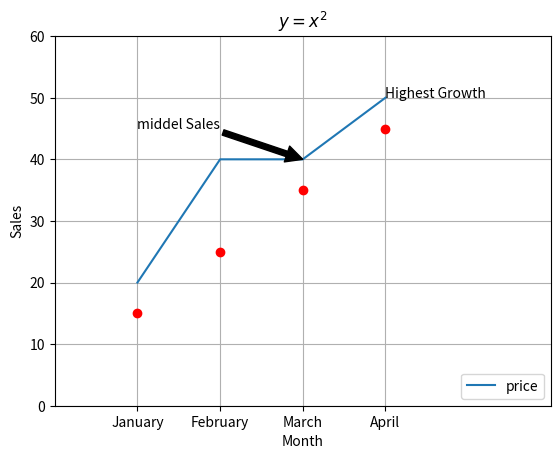
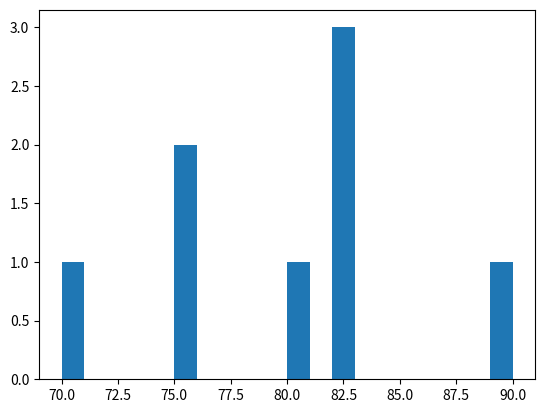
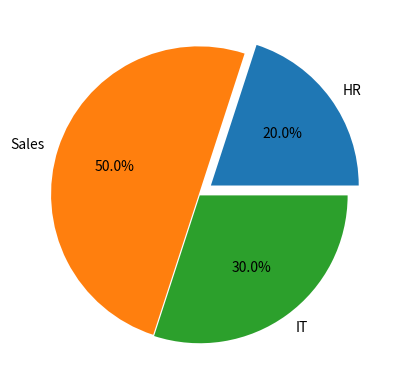
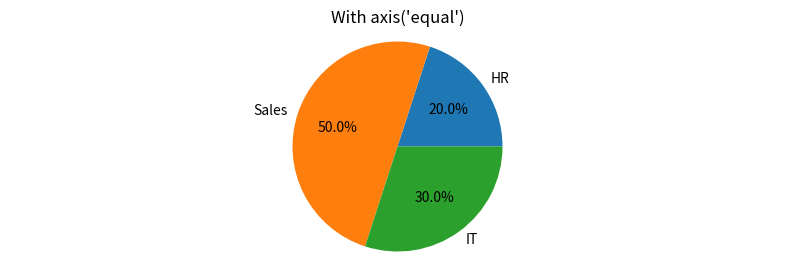

Generate these figures, in order, with matplotlib:
import matplotlib.pyplot as plt
months=["January", "February", "March", "April"]
plt.plot(["January", "February", "March", "April"],[20,40,40,50], label="price")
plt.plot(months, [15, 25, 35, 45], "ro")
plt.title("Monthly Sales")
plt.axis([-1,5,0,60])
plt.xlabel("Month")
plt.ylabel("Sales")
plt.text("April", 50, "Highest Growth")
plt.grid(True)
plt.legend(loc="lower right")#or loc=1-10
plt.annotate(
    "middel Sales",
    xy=("March",40),
    xytext=(0,45),
    arrowprops=dict(facecolor="black")
)
plt.title(
    r"$y=x^2$"
)
plt.show()
#plt.plot(["January", "February", "March", "April"],[20,30,40,50])
#plt.show()
#plt.xlabel("jkr")
#plt.ylabel("kkrk")
#plt.title("jrjr")


scores = [70,75,75,80,82,82,82,90]

plt.hist(scores,bins=20)

plt.show()

departments = ["HR", "Sales", "IT"]
budget = [20, 50, 30]

explode = [0.1, 0,0.01]

plt.pie(
    budget,
    labels=departments,
    explode=explode,
    autopct="%1.1f%%"
)

plt.show()

values = [20, 50, 30]

# Make the figure very wide
plt.figure(figsize=(10, 3))

plt.pie(
    values,
    labels=["HR", "Sales", "IT"],
    autopct="%1.1f%%"
)

plt.axis("equal")

plt.title("With axis('equal')")

plt.show()
